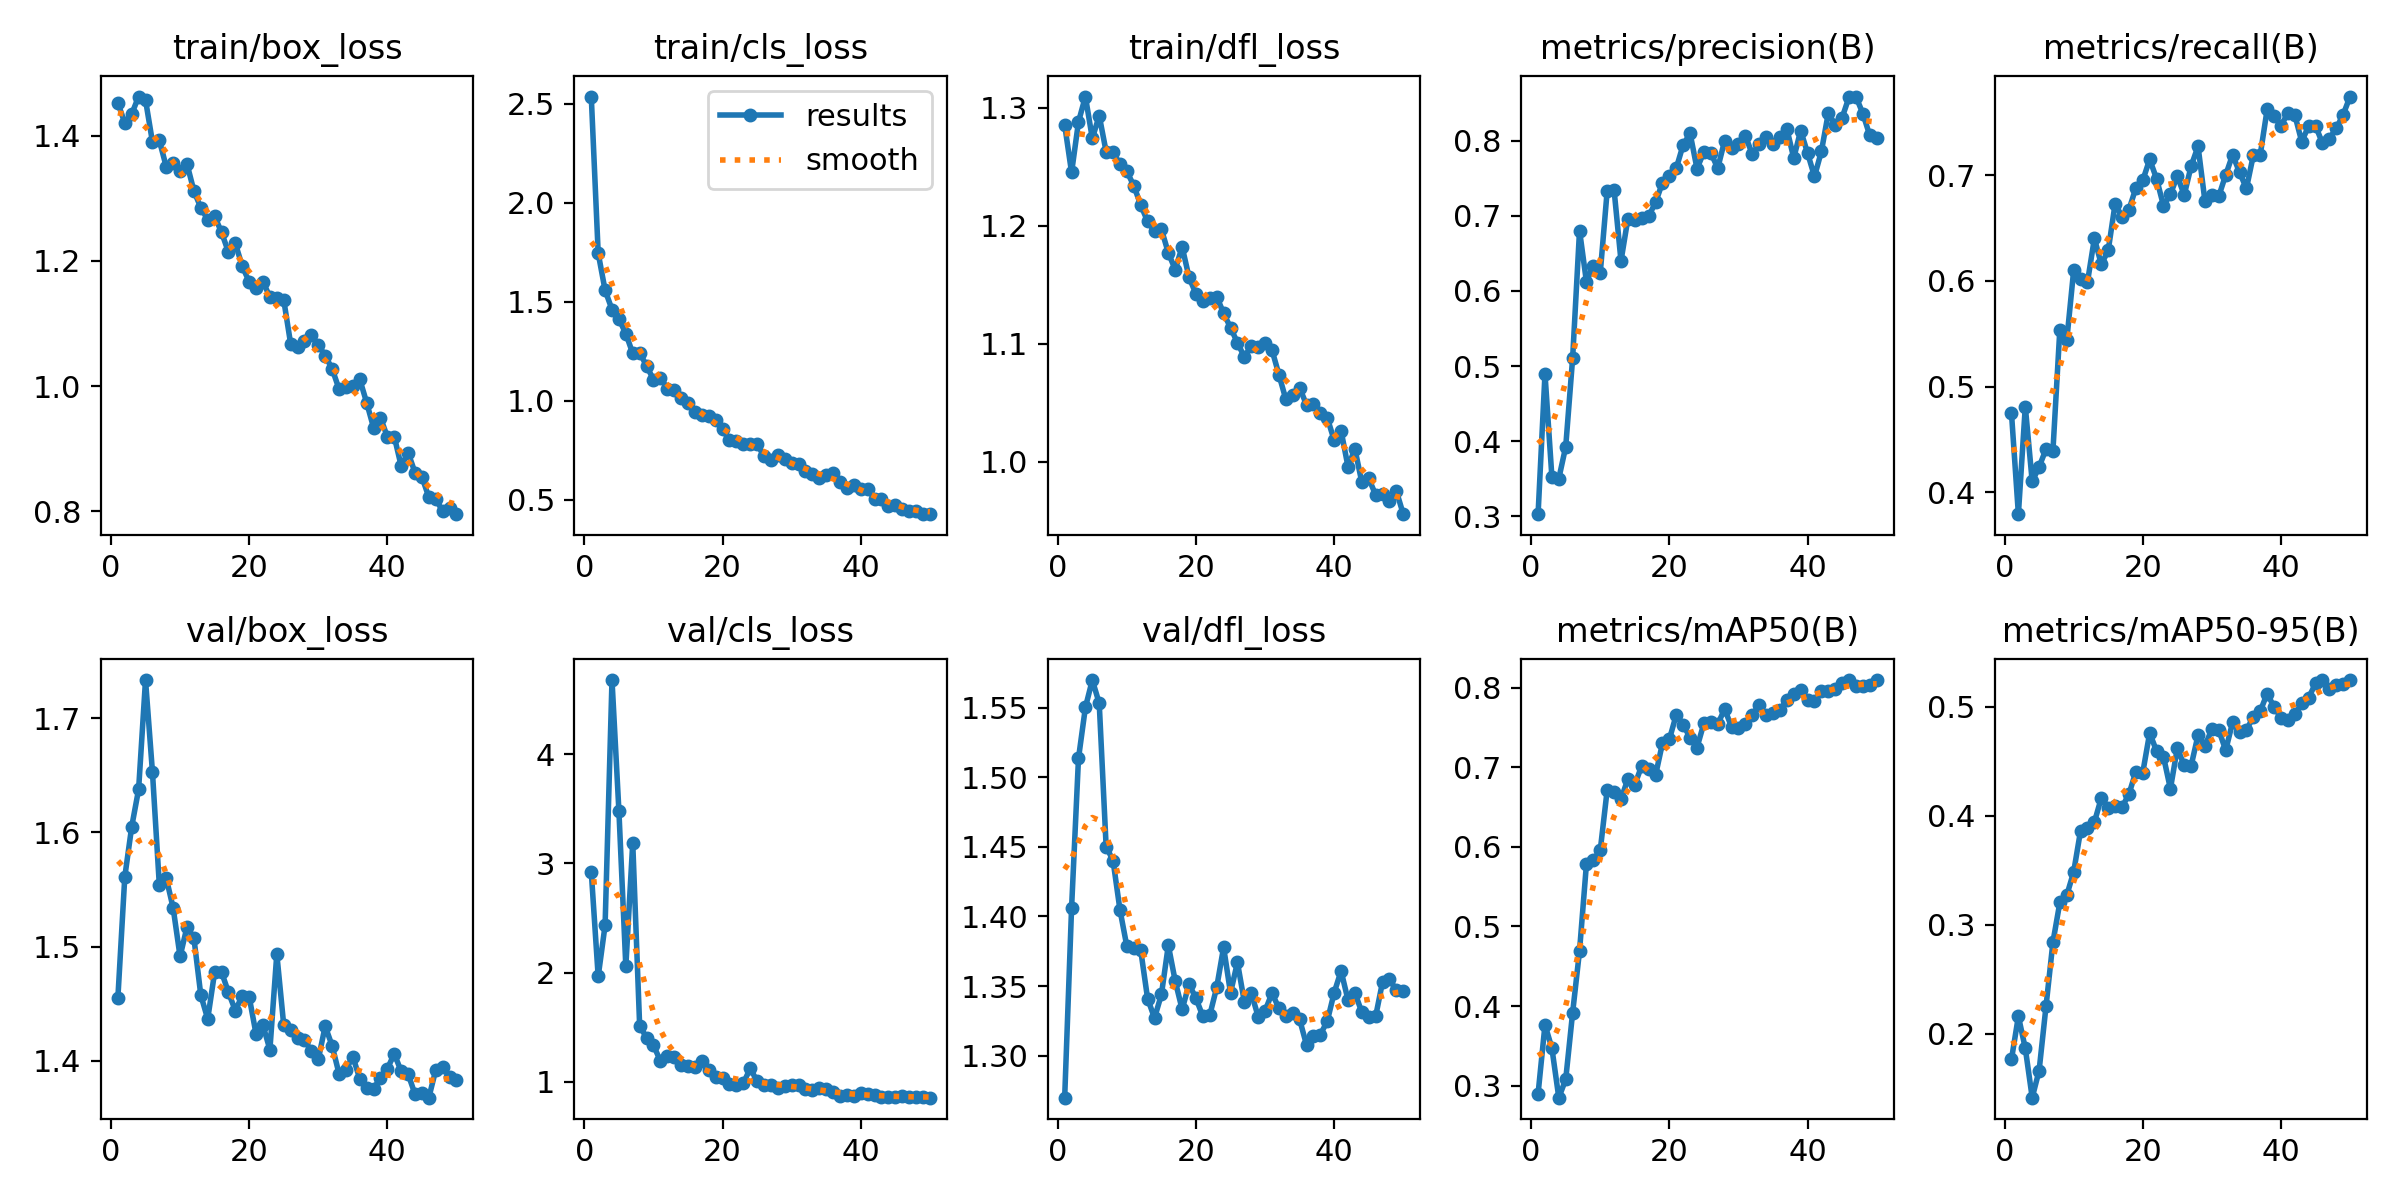

Values plotted in this chart, from the file beside it:
epoch, time, train/box_loss, train/cls_loss, train/dfl_loss, metrics/precision(B), metrics/recall(B), metrics/mAP50(B), metrics/mAP50-95(B), val/box_loss, val/cls_loss, val/dfl_loss, lr/pg0, lr/pg1, lr/pg2
1, 35.78, 1.452, 2.536, 1.286, 0.3031, 0.475, 0.2897, 0.1764, 1.455, 2.923, 1.27, 0.0002454, 0.0002454, 0.0002454
2, 73.28, 1.42, 1.746, 1.245, 0.4896, 0.3795, 0.3764, 0.2159, 1.561, 1.965, 1.406, 0.0004901, 0.0004901, 0.0004901
3, 117, 1.434, 1.559, 1.288, 0.3525, 0.4812, 0.3471, 0.1865, 1.605, 2.434, 1.514, 0.0007246, 0.0007246, 0.0007246
4, 156.8, 1.462, 1.461, 1.31, 0.3504, 0.4104, 0.2849, 0.1412, 1.638, 4.68, 1.55, 0.000855, 0.000855, 0.000855
5, 196.7, 1.457, 1.413, 1.274, 0.3927, 0.4242, 0.3079, 0.1661, 1.734, 3.48, 1.57, 0.000837, 0.000837, 0.000837
6, 236.5, 1.39, 1.34, 1.293, 0.5103, 0.441, 0.3916, 0.2251, 1.653, 2.058, 1.553, 0.000819, 0.000819, 0.000819
7, 278.5, 1.392, 1.24, 1.263, 0.6803, 0.4396, 0.4693, 0.2839, 1.554, 3.189, 1.45, 0.000801, 0.000801, 0.000801
8, 321.4, 1.35, 1.243, 1.263, 0.6122, 0.5541, 0.5785, 0.3202, 1.56, 1.516, 1.44, 0.000783, 0.000783, 0.000783
9, 362.7, 1.356, 1.177, 1.252, 0.6335, 0.5438, 0.5833, 0.3268, 1.534, 1.404, 1.405, 0.000765, 0.000765, 0.000765
10, 404.8, 1.343, 1.107, 1.246, 0.6242, 0.6101, 0.5959, 0.3482, 1.491, 1.336, 1.379, 0.000747, 0.000747, 0.000747
11, 446.4, 1.355, 1.117, 1.234, 0.733, 0.6019, 0.6714, 0.3861, 1.517, 1.192, 1.377, 0.000729, 0.000729, 0.000729
12, 487.6, 1.312, 1.063, 1.218, 0.7342, 0.599, 0.669, 0.3888, 1.508, 1.24, 1.376, 0.000711, 0.000711, 0.000711
13, 528.5, 1.285, 1.057, 1.204, 0.6398, 0.6404, 0.66, 0.394, 1.457, 1.226, 1.341, 0.000693, 0.000693, 0.000693
14, 572.6, 1.266, 1.016, 1.195, 0.6962, 0.6157, 0.6854, 0.4161, 1.437, 1.151, 1.327, 0.000675, 0.000675, 0.000675
15, 613.8, 1.271, 0.9886, 1.197, 0.6941, 0.6289, 0.6783, 0.4073, 1.477, 1.146, 1.344, 0.000657, 0.000657, 0.000657
16, 653.2, 1.246, 0.9437, 1.177, 0.6972, 0.6731, 0.7018, 0.4088, 1.478, 1.136, 1.379, 0.000639, 0.000639, 0.000639
17, 693.8, 1.214, 0.9284, 1.163, 0.6993, 0.6607, 0.6984, 0.4077, 1.46, 1.191, 1.354, 0.000621, 0.000621, 0.000621
18, 733.4, 1.228, 0.9261, 1.182, 0.7176, 0.6674, 0.6899, 0.4197, 1.444, 1.107, 1.333, 0.000603, 0.000603, 0.000603
19, 777.2, 1.191, 0.9054, 1.156, 0.744, 0.6879, 0.7303, 0.4402, 1.457, 1.045, 1.351, 0.000585, 0.000585, 0.000585
20, 822.1, 1.167, 0.8566, 1.142, 0.7526, 0.6952, 0.7351, 0.4394, 1.456, 1.036, 1.341, 0.000567, 0.000567, 0.000567
21, 861.4, 1.157, 0.8008, 1.136, 0.7633, 0.715, 0.766, 0.4758, 1.423, 0.9821, 1.328, 0.000549, 0.000549, 0.000549
22, 905.1, 1.167, 0.7991, 1.139, 0.7944, 0.6967, 0.7537, 0.4591, 1.431, 0.9762, 1.329, 0.000531, 0.000531, 0.000531
23, 944.5, 1.142, 0.7834, 1.14, 0.8094, 0.6712, 0.7369, 0.454, 1.41, 0.9875, 1.349, 0.000513, 0.000513, 0.000513
24, 984.9, 1.141, 0.7837, 1.126, 0.7626, 0.6821, 0.7248, 0.4245, 1.493, 1.123, 1.378, 0.000495, 0.000495, 0.000495
25, 1023, 1.138, 0.7816, 1.114, 0.7849, 0.6993, 0.7553, 0.4617, 1.431, 1.007, 1.345, 0.000477, 0.000477, 0.000477
26, 1062, 1.068, 0.7207, 1.101, 0.7837, 0.6813, 0.7571, 0.446, 1.427, 0.9684, 1.367, 0.000459, 0.000459, 0.000459
27, 1102, 1.062, 0.7016, 1.089, 0.7632, 0.7087, 0.7542, 0.4458, 1.42, 0.9723, 1.339, 0.000441, 0.000441, 0.000441
28, 1141, 1.072, 0.7292, 1.098, 0.7998, 0.7274, 0.7731, 0.4738, 1.418, 0.9399, 1.345, 0.000423, 0.000423, 0.000423
29, 1181, 1.081, 0.706, 1.097, 0.7895, 0.6754, 0.7507, 0.464, 1.408, 0.9592, 1.328, 0.0004051, 0.0004051, 0.0004051
30, 1219, 1.066, 0.6848, 1.101, 0.7957, 0.6815, 0.7499, 0.4792, 1.401, 0.9728, 1.332, 0.0003871, 0.0003871, 0.0003871
31, 1262, 1.048, 0.6807, 1.095, 0.8066, 0.6802, 0.7543, 0.4785, 1.43, 0.9746, 1.345, 0.0003691, 0.0003691, 0.0003691
32, 1301, 1.028, 0.6473, 1.074, 0.7814, 0.7002, 0.7662, 0.4598, 1.413, 0.9329, 1.334, 0.0003511, 0.0003511, 0.0003511
33, 1341, 0.9955, 0.6312, 1.053, 0.7949, 0.7193, 0.7779, 0.4855, 1.389, 0.9282, 1.328, 0.0003331, 0.0003331, 0.0003331
34, 1384, 0.9981, 0.6114, 1.057, 0.8046, 0.7029, 0.7658, 0.4766, 1.392, 0.9404, 1.331, 0.0003151, 0.0003151, 0.0003151
35, 1424, 0.9998, 0.628, 1.063, 0.7952, 0.6875, 0.7677, 0.4788, 1.404, 0.9315, 1.326, 0.0002971, 0.0002971, 0.0002971
36, 1464, 1.011, 0.6351, 1.048, 0.8044, 0.7189, 0.772, 0.4902, 1.384, 0.9105, 1.308, 0.0002791, 0.0002791, 0.0002791
37, 1509, 0.9737, 0.591, 1.049, 0.8157, 0.7194, 0.7843, 0.4957, 1.376, 0.872, 1.314, 0.0002611, 0.0002611, 0.0002611
38, 1552, 0.9337, 0.5625, 1.041, 0.7767, 0.7622, 0.7927, 0.5119, 1.375, 0.8782, 1.315, 0.0002431, 0.0002431, 0.0002431
39, 1596, 0.9498, 0.5757, 1.037, 0.8133, 0.756, 0.7969, 0.4996, 1.385, 0.8695, 1.325, 0.0002251, 0.0002251, 0.0002251
40, 1636, 0.9189, 0.5572, 1.018, 0.7833, 0.7468, 0.7846, 0.4899, 1.393, 0.8987, 1.345, 0.0002071, 0.0002071, 0.0002071
41, 1678, 0.9195, 0.5561, 1.026, 0.7522, 0.7589, 0.7831, 0.488, 1.406, 0.8938, 1.361, 0.0001891, 0.0001891, 0.0001891
42, 1718, 0.8724, 0.5059, 0.9957, 0.7855, 0.7571, 0.7954, 0.4928, 1.391, 0.8768, 1.34, 0.0001711, 0.0001711, 0.0001711
43, 1758, 0.8938, 0.5052, 1.011, 0.8365, 0.7319, 0.7964, 0.5031, 1.388, 0.8651, 1.345, 0.0001531, 0.0001531, 0.0001531
44, 1796, 0.862, 0.4698, 0.9826, 0.8208, 0.7465, 0.7982, 0.508, 1.371, 0.8598, 1.331, 0.0001351, 0.0001351, 0.0001351
45, 1835, 0.855, 0.4725, 0.9859, 0.8303, 0.7469, 0.8063, 0.5212, 1.372, 0.8589, 1.328, 0.0001171, 0.0001171, 0.0001171
46, 1879, 0.8228, 0.4522, 0.9718, 0.8579, 0.7303, 0.8092, 0.524, 1.368, 0.874, 1.328, 9.9081e-05, 9.9081e-05, 9.9081e-05
47, 1921, 0.8198, 0.4447, 0.9727, 0.8585, 0.7347, 0.8025, 0.5161, 1.392, 0.8605, 1.353, 8.10828e-05, 8.10828e-05, 8.10828e-05
48, 1962, 0.8004, 0.4425, 0.9665, 0.8359, 0.7444, 0.8026, 0.52, 1.394, 0.8659, 1.355, 6.30846e-05, 6.30846e-05, 6.30846e-05
49, 2002, 0.8057, 0.4283, 0.9751, 0.8068, 0.7573, 0.8028, 0.5211, 1.385, 0.8602, 1.347, 4.50864e-05, 4.50864e-05, 4.50864e-05
50, 2043, 0.7956, 0.4291, 0.9554, 0.8032, 0.7745, 0.8096, 0.5243, 1.383, 0.8556, 1.346, 2.70882e-05, 2.70882e-05, 2.70882e-05
